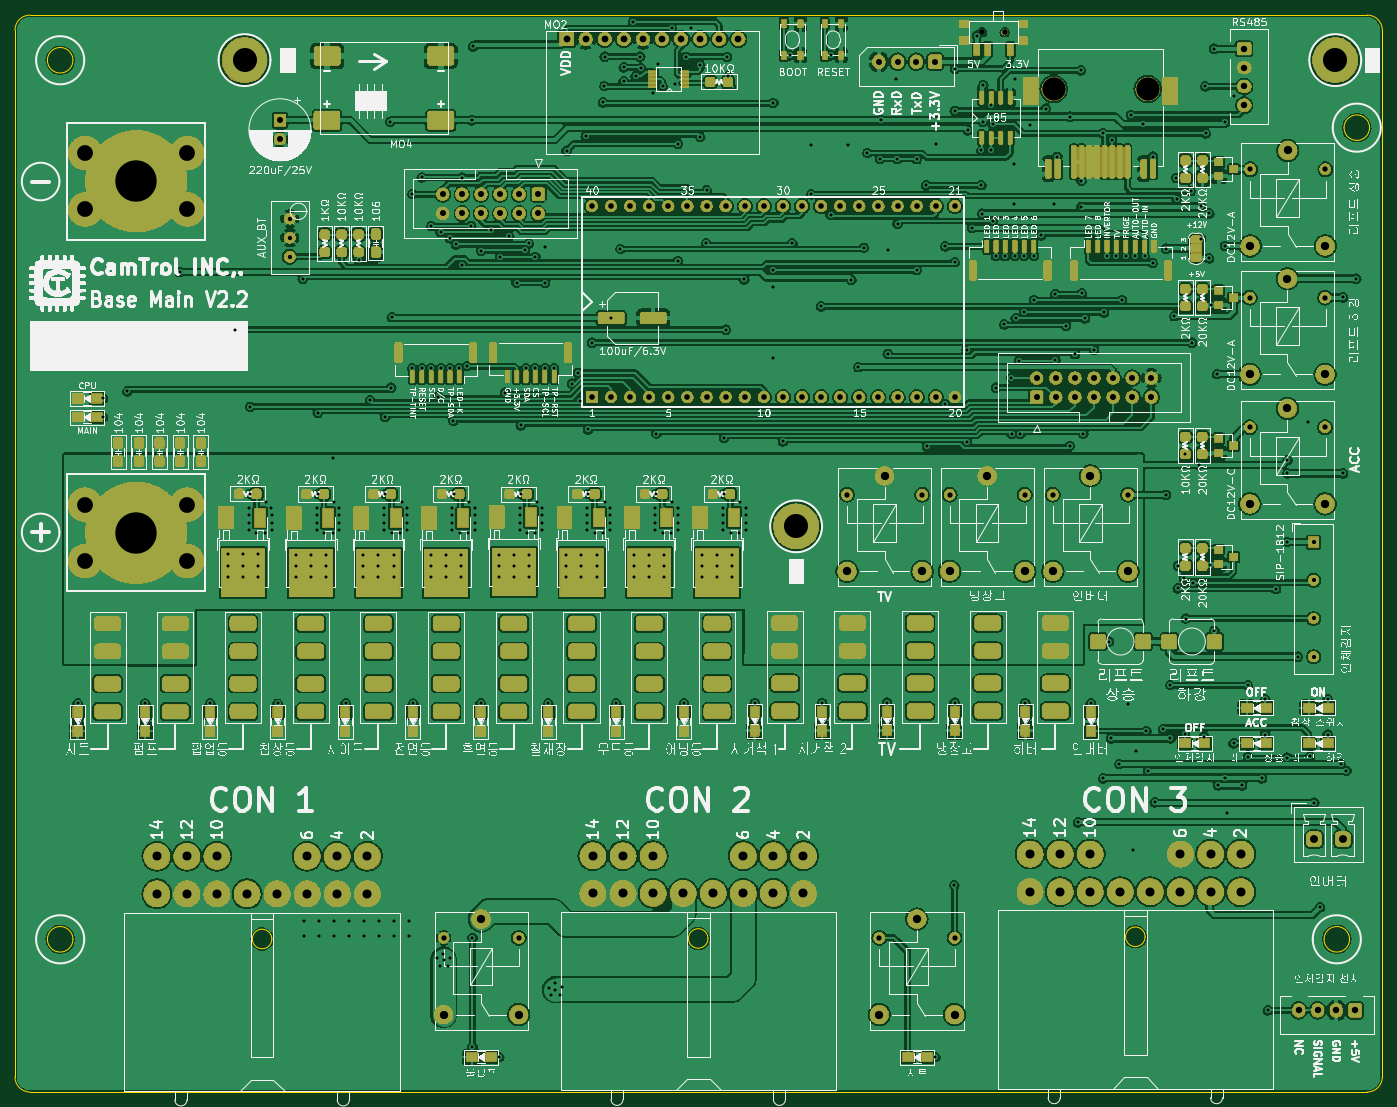
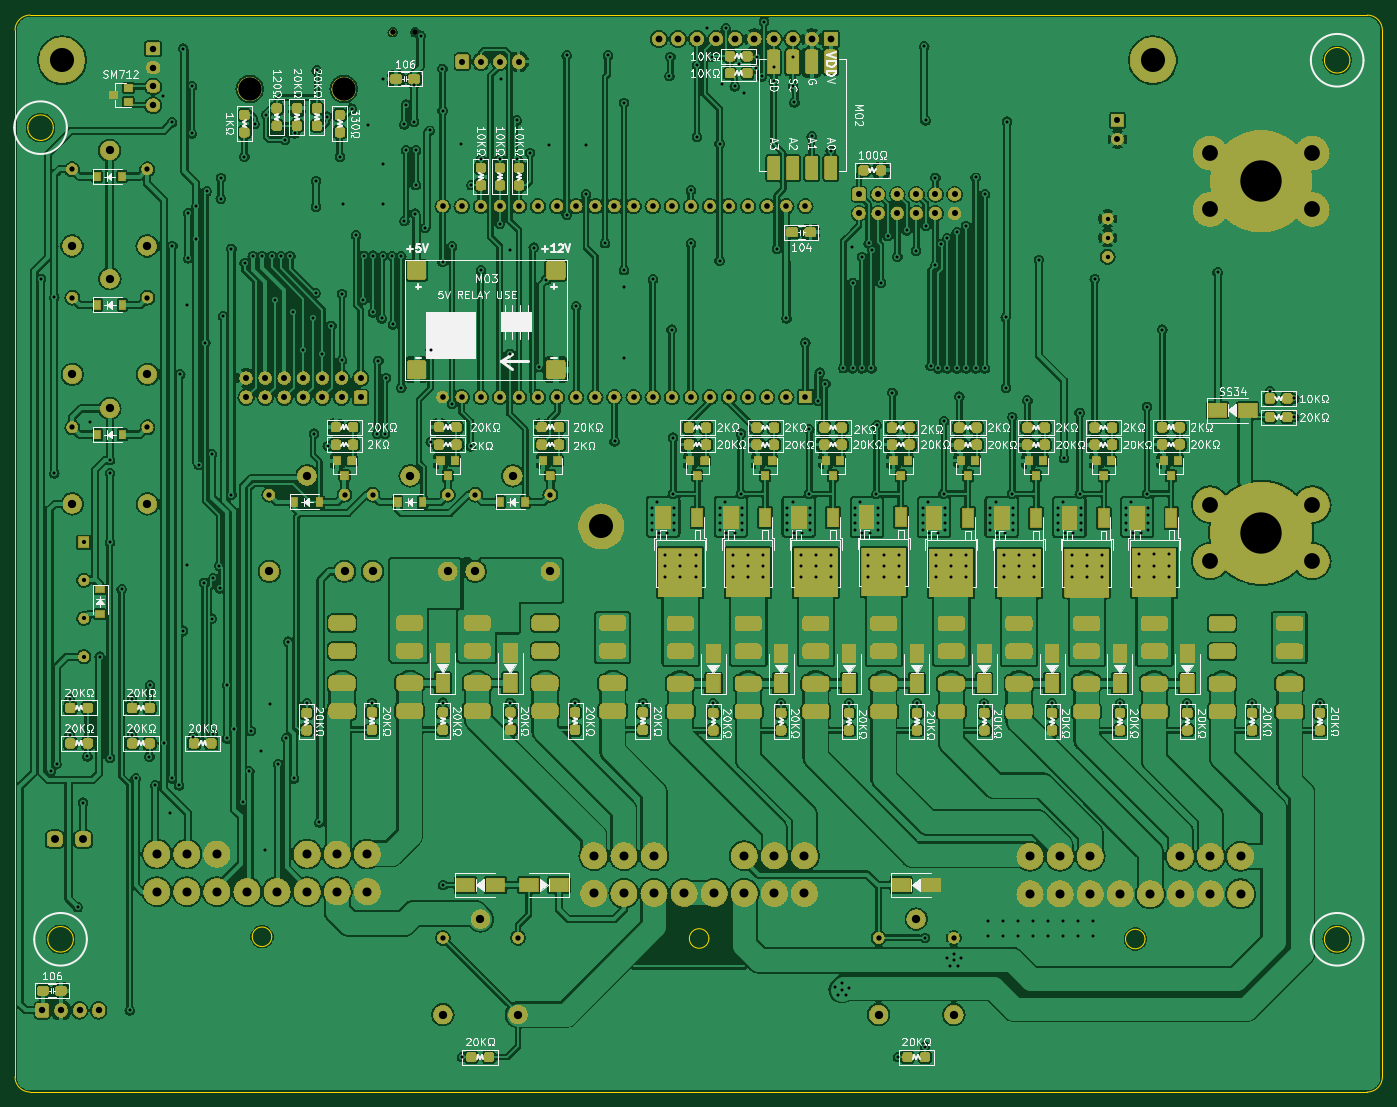
Circuit board: 9 layer files. Board 181.8 x 143.2 mm.
- bottom_copper: Marre-Main-V2.2-B_Cu.gbr (963294 bytes)
- bottom_mask: Marre-Main-V2.2-B_Mask.gbr (1149502 bytes)
- bottom_silk: Marre-Main-V2.2-B_Silkscreen.gbr (221365 bytes)
- outline: Marre-Main-V2.2-Edge_Cuts.gbr (2180 bytes)
- top_copper: Marre-Main-V2.2-F_Cu.gbr (772440 bytes)
- top_mask: Marre-Main-V2.2-F_Mask.gbr (1089279 bytes)
- top_silk: Marre-Main-V2.2-F_Silkscreen.gbr (598977 bytes)
- drill: Marre-Main-V2.2-NPTH.drl (456 bytes)
- drill: Marre-Main-V2.2-PTH.drl (14817 bytes)

=== bottom_copper: Marre-Main-V2.2-B_Cu.gbr (963294 bytes, source omitted) ===
=== bottom_mask: Marre-Main-V2.2-B_Mask.gbr (1149502 bytes, source omitted) ===
=== bottom_silk: Marre-Main-V2.2-B_Silkscreen.gbr (221365 bytes, source omitted) ===
=== outline: Marre-Main-V2.2-Edge_Cuts.gbr ===
%TF.GenerationSoftware,KiCad,Pcbnew,8.0.8*%
%TF.CreationDate,2025-02-05T20:28:34+09:00*%
%TF.ProjectId,Marre-BASE_V1.0,4d617272-652d-4424-9153-455f56312e30,rev?*%
%TF.SameCoordinates,Original*%
%TF.FileFunction,Profile,NP*%
%FSLAX46Y46*%
G04 Gerber Fmt 4.6, Leading zero omitted, Abs format (unit mm)*
G04 Created by KiCad (PCBNEW 8.0.8) date 2025-02-05 20:28:34*
%MOMM*%
%LPD*%
G01*
G04 APERTURE LIST*
%TA.AperFunction,Profile*%
%ADD10C,0.050000*%
%TD*%
%TA.AperFunction,Profile*%
%ADD11C,0.120000*%
%TD*%
G04 APERTURE END LIST*
D10*
X125680000Y-62475000D02*
G75*
G02*
X122280000Y-62475000I-1700000J0D01*
G01*
X122280000Y-62475000D02*
G75*
G02*
X125680000Y-62475000I1700000J0D01*
G01*
X125680000Y-179375000D02*
G75*
G02*
X122280000Y-179375000I-1700000J0D01*
G01*
X122280000Y-179375000D02*
G75*
G02*
X125680000Y-179375000I1700000J0D01*
G01*
X117970000Y-58470000D02*
G75*
G02*
X119970000Y-56470000I2000000J0D01*
G01*
X299800000Y-197685000D02*
G75*
G02*
X297800000Y-199685000I-2000000J0D01*
G01*
X295450000Y-179375000D02*
G75*
G02*
X292050000Y-179375000I-1700000J0D01*
G01*
X292050000Y-179375000D02*
G75*
G02*
X295450000Y-179375000I1700000J0D01*
G01*
X297800000Y-56470000D02*
G75*
G02*
X299800000Y-58470000I0J-2000000D01*
G01*
X119970000Y-199685000D02*
G75*
G02*
X117970000Y-197685000I0J2000000D01*
G01*
X299800000Y-58470000D02*
X299800000Y-197685000D01*
X119970000Y-199685000D02*
X297800000Y-199685000D01*
X119970000Y-56470000D02*
X297800000Y-56470000D01*
X298110000Y-71440000D02*
G75*
G02*
X294710000Y-71440000I-1700000J0D01*
G01*
X294710000Y-71440000D02*
G75*
G02*
X298110000Y-71440000I1700000J0D01*
G01*
X117970000Y-58455000D02*
X117970000Y-197685000D01*
D11*
%TO.C,CON_2*%
X210130000Y-179265000D02*
G75*
G02*
X207530000Y-179265000I-1300000J0D01*
G01*
X207530000Y-179265000D02*
G75*
G02*
X210130000Y-179265000I1300000J0D01*
G01*
%TO.C,CON_3*%
X268260000Y-179040000D02*
G75*
G02*
X265660000Y-179040000I-1300000J0D01*
G01*
X265660000Y-179040000D02*
G75*
G02*
X268260000Y-179040000I1300000J0D01*
G01*
%TO.C,CON_1*%
X152130000Y-179335000D02*
G75*
G02*
X149530000Y-179335000I-1300000J0D01*
G01*
X149530000Y-179335000D02*
G75*
G02*
X152130000Y-179335000I1300000J0D01*
G01*
%TD*%
M02*

=== top_copper: Marre-Main-V2.2-F_Cu.gbr (772440 bytes, source omitted) ===
=== top_mask: Marre-Main-V2.2-F_Mask.gbr (1089279 bytes, source omitted) ===
=== top_silk: Marre-Main-V2.2-F_Silkscreen.gbr (598977 bytes, source omitted) ===
=== drill: Marre-Main-V2.2-NPTH.drl ===
M48
; DRILL file {KiCad 8.0.8} date 2025-02-05T20:28:26+0900
; FORMAT={-:-/ absolute / inch / decimal}
; #@! TF.CreationDate,2025-02-05T20:28:26+09:00
; #@! TF.GenerationSoftware,Kicad,Pcbnew,8.0.8
; #@! TF.FileFunction,NonPlated,1,2,NPTH
FMAT,2
INCH
; #@! TA.AperFunction,NonPlated,NPTH,ComponentDrill
T1C0.0295
; #@! TA.AperFunction,NonPlated,NPTH,ComponentDrill
T2C0.1220
%
G90
G05
T1
X9.7079Y-2.3128
X9.826Y-2.3128
T2
X10.0827Y-2.61
X10.5748Y-2.61
M30

=== drill: Marre-Main-V2.2-PTH.drl (14817 bytes, source omitted) ===
